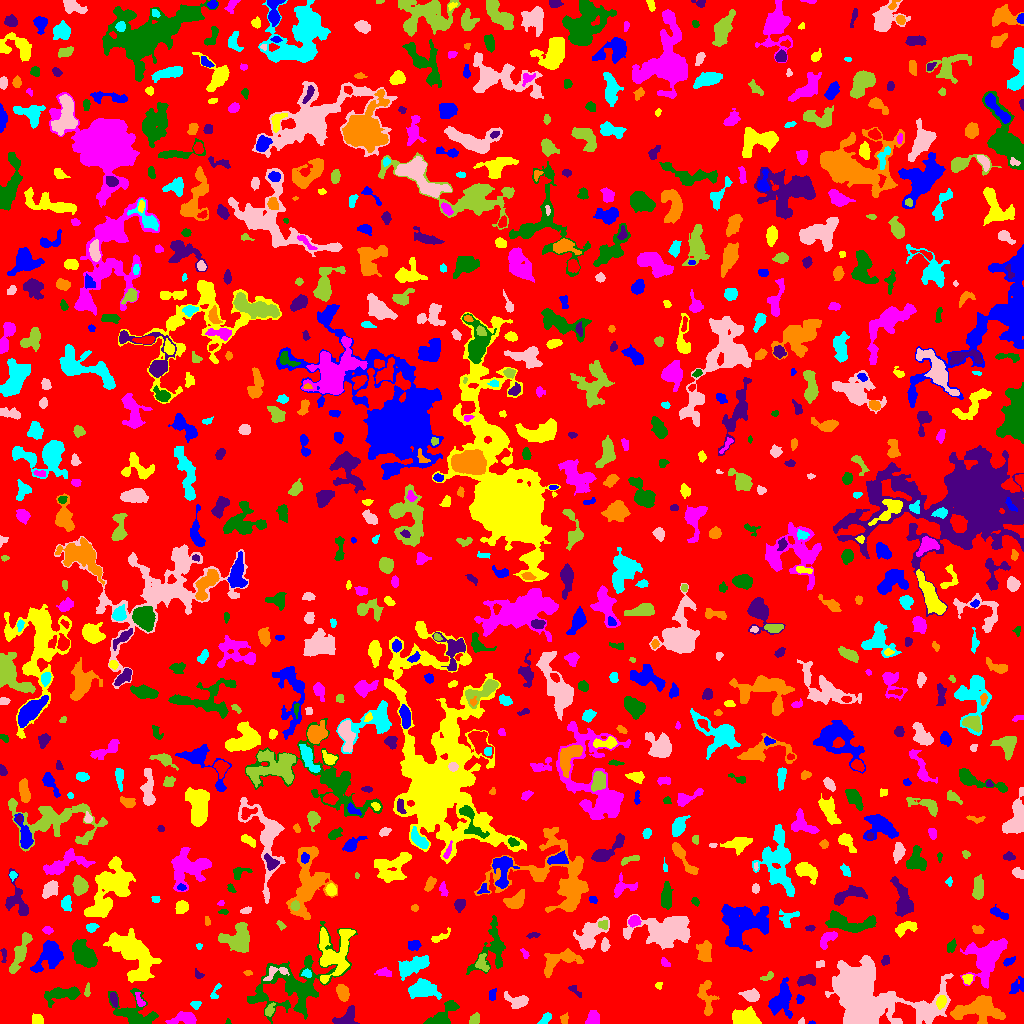

The file beside this chart, header and first rows:
ID, X, Y, A, B, theta, total_flux, mu_max, mu_median, mu_mean, R_fwhm, R_e, R10, R90, x_start, x_end, y_start, y_end, area, greylevel
0, 519, 507.9, 294.4, 291.3, -1.235, 1227232, 25.0, 1.0, 1.612, 10.91, 222.2, 80.59, 367.5, 0, 1023, 0, 1023, 761487, 1.612
1, 812.3, 0.6852, 1.807, 0.7654, 0.009724, 54.0, 4.0, 2.5, 2.455, 2.185, 1.382, 0.5642, 2.185, 808, 815, 0, 3, 22, 7.455
2, 744.9, 5.508, 5.791, 3.687, -0.02943, 1543, 11.0, 4.0, 4.126, 5.67, 5.528, 2.111, 8.831, 732, 761, 0, 17, 374, 8.126
3, 184.7, 5.079, 6.409, 3.004, 0.07547, 1411, 13.0, 5.0, 5.406, 5.441, 4.886, 1.954, 7.715, 165, 196, 0, 12, 261, 9.406
4, 228.1, 1.389, 1.368, 1.192, -1.144, 54.0, 5.0, 2.0, 2.0, 1.693, 1.493, 0.5642, 2.326, 225, 231, 0, 5, 27, 6.0
5, 345.8, 4.564, 5.663, 3.349, 0.5887, 959.0, 12.0, 3.0, 3.791, 4.146, 4.297, 1.596, 7.59, 332, 359, 0, 18, 253, 7.791
6, 564.3, 4.519, 2.539, 1.958, 1.439, 210.0, 5.0, 3.0, 2.838, 3.785, 2.764, 1.128, 4.222, 560, 568, 0, 11, 74, 5.838
7, 545, 4.372, 4.035, 1.792, 0.7675, 172.0, 4.0, 2.0, 1.623, 4.442, 3.338, 1.128, 4.951, 537, 551, 0, 11, 106, 5.623
8, 801.6, 2.109, 1.666, 1.269, 0.9889, 92.0, 5.0, 2.0, 2.486, 2.394, 1.784, 0.5642, 2.764, 798, 804, 0, 6, 37, 6.486
9, 474.8, 4.295, 2.863, 2.181, 0.9272, 258.0, 6.0, 2.0, 2.481, 3.989, 3.141, 1.128, 4.853, 469, 479, 0, 11, 104, 7.481
10, 510.9, 2.459, 4.703, 1.578, 0.2713, 351.0, 8.0, 3.0, 3.052, 3.989, 3.241, 1.262, 4.918, 500, 519, 0, 7, 115, 7.052
11, 781.3, 23.98, 8.775, 5.015, 1.247, 1713, 8.0, 3.0, 3.352, 8.63, 7.203, 2.764, 11.17, 768, 792, 5, 46, 511, 6.352
12, 36.71, 3.398, 2.627, 2.287, 0.05989, 387.0, 8.0, 3.0, 3.425, 3.989, 3.038, 1.262, 4.787, 32, 43, 0, 10, 113, 7.425
13, 593.3, 4.09, 3.159, 2.64, 0.8285, 851.0, 11.0, 4.0, 5.127, 4.853, 3.568, 1.493, 5.557, 585, 599, 0, 13, 166, 9.127
14, 442.7, 7.872, 9.249, 3.987, 0.7337, 1136, 8.0, 3.0, 3.147, 6.531, 5.67, 2.257, 9.08, 423, 459, 0, 23, 361, 7.147
15, 113.6, 24.32, 3.283, 1.451, -1.419, 203.0, 6.0, 2.0, 2.01, 3.385, 2.706, 0.9772, 4.478, 110, 117, 16, 31, 101, 9.01
16, 976.9, 12.71, 12.66, 5.429, 0.01432, 3581, 13.0, 4.0, 4.443, 7.548, 8.368, 3.241, 13.59, 950, 1005, 0, 28, 806, 9.443
17, 195.3, 18.72, 2.347, 1.838, -0.0803, 286.0, 8.0, 4.0, 3.813, 3.568, 2.523, 0.9772, 3.989, 190, 201, 14, 22, 75, 8.813
18, 517.5, 22.05, 5.486, 3.21, -0.1719, 1002, 10.0, 4.0, 4.14, 5.323, 4.687, 1.871, 7.548, 504, 528, 15, 32, 242, 7.14
19, 269.6, 13.47, 3.678, 2.031, 1.082, 198.0, 4.0, 2.0, 1.96, 4.652, 3.241, 1.262, 4.983, 265, 275, 7, 21, 101, 6.96
20, 630.5, 29.5, 8.228, 6.791, 0.2176, 2781, 12.0, 3.0, 3.768, 7.069, 8.058, 3.038, 13.43, 610, 651, 14, 45, 738, 6.768
21, 800, 24.3, 2.167, 1.849, -1.431, 139.0, 5.0, 2.0, 2.138, 2.764, 2.523, 0.7979, 3.868, 796, 804, 20, 29, 65, 7.138
22, 941.1, 21.69, 3.038, 2.041, 1.272, 602.0, 11.0, 5.0, 5.017, 4.068, 3.192, 1.262, 5.046, 936, 946, 14, 28, 120, 16.02
23, 139.9, 22.88, 4.355, 1.645, -1.124, 147.0, 4.0, 1.0, 1.581, 3.827, 2.821, 0.9772, 4.514, 135, 145, 17, 31, 93, 8.581
24, 135.4, 9.998, 12.08, 7.5, -0.458, 2182, 12.0, 3.0, 3.486, 5.109, 7.695, 2.646, 12.3, 108, 158, 0, 35, 626, 6.486
25, 574.7, 33.12, 4.349, 1.641, -0.732, 182.0, 4.0, 2.0, 2.116, 4.334, 2.932, 1.128, 4.583, 568, 581, 26, 38, 86, 6.116
26, 706.3, 25.45, 10.88, 3.266, -1.487, 602.0, 7.0, 1.0, 1.83, 3.949, 4.754, 1.693, 8.368, 697, 719, 8, 43, 329, 5.83
27, 423.2, 34.66, 6.05, 3.923, -0.07757, 2169, 15.0, 4.0, 4.831, 5.917, 5.698, 2.185, 9.575, 408, 441, 24, 45, 449, 8.831
28, 751.3, 27.85, 3.797, 2.507, -0.1547, 668.0, 10.0, 3.0, 3.553, 4.583, 3.785, 1.493, 6.024, 738, 759, 22, 35, 188, 8.553
29, 87.22, 32.26, 3.541, 1.321, 1.446, 123.0, 5.0, 2.0, 1.836, 2.326, 2.394, 0.7979, 4.029, 84, 90, 27, 41, 67, 6.836
30, 174.5, 24.88, 4.001, 2.563, -0.8206, 466.0, 7.0, 3.0, 3.17, 4.549, 3.742, 1.493, 5.809, 166, 180, 17, 31, 147, 9.17
31, 492.3, 28.68, 3.107, 1.673, 1.421, 234.0, 5.0, 3.0, 2.889, 4.029, 2.877, 1.128, 4.334, 489, 496, 23, 35, 81, 6.889
32, 658.5, 37.96, 1.678, 1.662, 0.5037, 112.0, 5.0, 2.0, 2.333, 2.326, 2.034, 0.7979, 3.338, 655, 662, 34, 41, 48, 6.333
33, 987.8, 66.34, 11.85, 7.307, 0.9732, 3930, 11.0, 3.0, 3.954, 9.339, 9.08, 3.568, 14.87, 960, 1007, 35, 85, 994, 8.954
34, 63.07, 29.44, 10.03, 3.381, 0.164, 1318, 10.0, 3.0, 3.371, 5.499, 5.971, 2.185, 9.756, 44, 80, 16, 37, 391, 6.371
35, 807, 43.07, 4.973, 2.455, 0.1182, 662.0, 7.0, 4.0, 3.698, 5.726, 4.37, 1.784, 6.58, 797, 815, 37, 49, 179, 6.698
36, 342.8, 31.08, 3.806, 2.613, -1.277, 907.0, 13.0, 4.0, 4.903, 4.107, 4.029, 1.493, 6.457, 336, 349, 22, 39, 185, 9.903
37, 215.6, 31.84, 5.246, 1.782, 1.12, 167.0, 4.0, 2.0, 1.898, 4.222, 2.985, 1.128, 4.618, 210, 221, 25, 40, 88, 6.898
38, 860.2, 33.42, 19.41, 11.07, -0.3803, 66933, 159.0, 7.0, 18.28, 8.406, 10.54, 3.827, 24.62, 825, 953, 0, 68, 3662, 21.28
39, 767.8, 46.9, 3.474, 1.47, 0.5076, 125.0, 4.0, 2.0, 1.543, 3.613, 2.764, 0.9772, 4.297, 760, 773, 43, 52, 81, 5.543
40, 599.9, 54.6, 7.509, 2.615, 0.3882, 869.0, 11.0, 1.0, 2.926, 4.687, 4.029, 1.596, 6.979, 569, 609, 43, 62, 297, 6.926
41, 1018, 37.29, 4.81, 2.977, 0.7216, 459.0, 8.0, 3.0, 2.782, 3.523, 3.989, 1.382, 6.308, 1009, 1023, 30, 47, 165, 5.782
42, 967.4, 44.87, 2.14, 1.989, -0.6098, 271.0, 8.0, 3.0, 2.978, 3.338, 2.585, 0.9772, 4.146, 962, 973, 39, 49, 91, 11.98
43, 384.2, 51.13, 3.965, 1.956, -0.08164, 228.0, 4.0, 2.0, 1.966, 4.687, 3.338, 1.262, 5.382, 374, 391, 47, 56, 116, 5.966
44, 492.7, 74.18, 13.72, 7.416, 1.225, 1669, 9.0, 2.0, 2.705, 4.983, 7.527, 2.585, 12.21, 466, 505, 49, 108, 617, 5.705
45, 198, 48.92, 2.72, 1.618, -0.6832, 85.0, 3.0, 1.0, 1.328, 2.932, 2.326, 0.7979, 3.613, 195, 204, 45, 55, 64, 7.328
46, 247.6, 50.47, 2.046, 1.41, -0.06281, 79.0, 3.0, 2.0, 1.795, 3.038, 2.257, 0.7979, 3.338, 243, 252, 48, 53, 44, 5.795
47, 306.3, 50.17, 2.4, 1.989, 0.06598, 169.0, 4.0, 2.0, 2.284, 4.068, 2.764, 1.128, 4.222, 301, 311, 46, 55, 74, 8.284
48, 276.6, 50.64, 7.663, 3.121, 0.3446, 191.0, 3.0, 1.0, 1.124, 4.107, 3.7, 1.382, 5.917, 263, 289, 43, 57, 170, 9.124
49, 481.4, 60.23, 3.941, 2.489, -1.4, 477.0, 9.0, 2.0, 2.981, 3.523, 3.385, 1.262, 5.642, 475, 489, 52, 70, 160, 8.981
50, 919.1, 59.2, 9.176, 3.357, 1.182, 1430, 8.0, 2.0, 3.235, 7.399, 5.809, 2.326, 9.608, 911, 934, 44, 79, 442, 7.235
51, 49.83, 67.8, 8.26, 5.419, 0.9596, 2209, 9.0, 3.5, 4.046, 7.899, 7.092, 2.877, 11.41, 30, 63, 51, 83, 546, 7.046
52, 333.1, 70.16, 12.76, 8.33, 1.287, 4070, 19.0, 4.0, 4.293, 4.853, 8.667, 2.764, 14.7, 319, 355, 40, 96, 948, 9.293
53, 665.2, 60.69, 2.686, 1.455, -0.6963, 99.0, 3.0, 1.0, 1.394, 3.141, 2.459, 0.9772, 3.909, 661, 670, 57, 66, 71, 5.394
54, 84.07, 67.48, 7.271, 3.619, -0.8478, 2432, 15.0, 4.0, 4.816, 6.482, 6.283, 2.459, 9.885, 72, 97, 56, 84, 505, 8.816
55, 885.5, 63.17, 2.35, 1.811, 1.251, 174.0, 5.0, 2.0, 2.289, 3.09, 2.585, 0.9772, 4.222, 881, 889, 58, 68, 76, 6.289
56, 560.6, 63.25, 11.52, 4.832, 0.3908, 1575, 9.0, 3.0, 3.323, 6.103, 6.531, 2.394, 10.63, 544, 583, 46, 75, 474, 6.323
57, 411.3, 57.31, 8.578, 3.665, 0.4087, 1912, 12.0, 4.0, 4.355, 5.754, 6.531, 2.326, 10.28, 398, 429, 43, 68, 439, 8.355
58, 819.4, 59.25, 2.285, 1.69, 0.1516, 69.0, 2.0, 1.0, 1.095, 4.107, 2.394, 0.9772, 3.827, 816, 824, 56, 63, 63, 5.095
59, 20.42, 71.2, 10.68, 2.433, 1.186, 1293, 11.0, 3.0, 3.298, 4.787, 5.47, 2.034, 9.184, 9, 32, 50, 91, 392, 7.298
... 846 more rows
